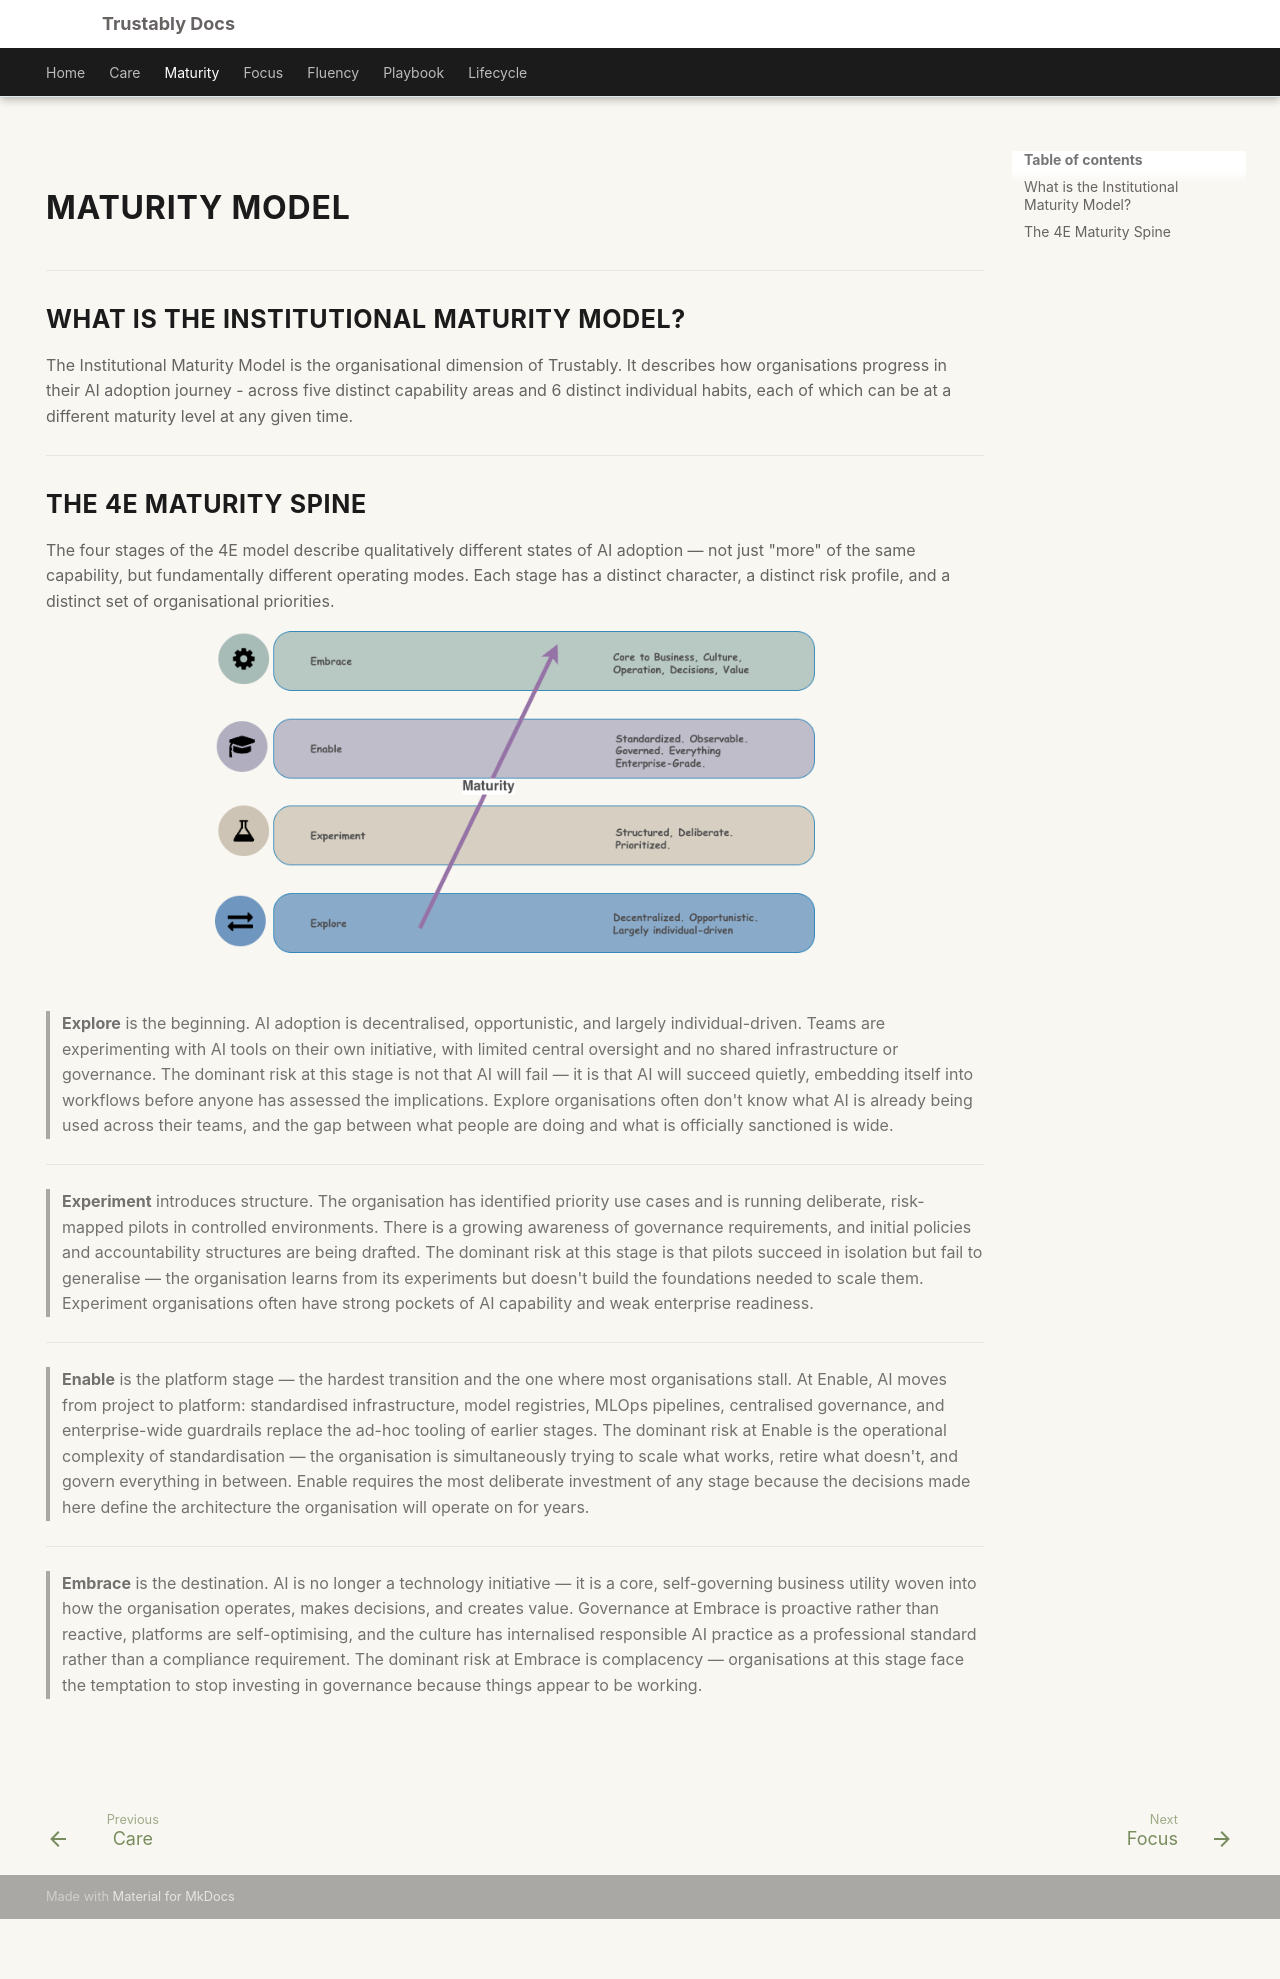

repository: ayanguha/trustably-docs · page: maturity.html · generator: mkdocs

---
hide:
  - navigation
---
# Maturity Model

---

## What is the Institutional Maturity Model?

The Institutional Maturity Model is the organisational dimension of Trustably. It describes how organisations progress in their AI adoption journey - across five distinct capability areas and 6 distinct individual habits, each of which can be at a different maturity level at any given time.

---

## The 4E Maturity Spine 

The four stages of the 4E model describe qualitatively different states of AI adoption — not just "more" of the same capability, but fundamentally different operating modes. Each stage has a distinct character, a distinct risk profile, and a distinct set of organisational priorities.

<figure markdown="span">
  ![Maturity Model](images/4E.png){ width=600 }
  <figcaption></figcaption>
</figure>

> **Explore** is the beginning. AI adoption is decentralised, opportunistic, and largely individual-driven. Teams are experimenting with AI tools on their own initiative, with limited central oversight and no shared infrastructure or governance. The dominant risk at this stage is not that AI will fail — it is that AI will succeed quietly, embedding itself into workflows before anyone has assessed the implications. Explore organisations often don't know what AI is already being used across their teams, and the gap between what people are doing and what is officially sanctioned is wide.

---

> **Experiment** introduces structure. The organisation has identified priority use cases and is running deliberate, risk-mapped pilots in controlled environments. There is a growing awareness of governance requirements, and initial policies and accountability structures are being drafted. The dominant risk at this stage is that pilots succeed in isolation but fail to generalise — the organisation learns from its experiments but doesn't build the foundations needed to scale them. Experiment organisations often have strong pockets of AI capability and weak enterprise readiness.

---

> **Enable** is the platform stage — the hardest transition and the one where most organisations stall. At Enable, AI moves from project to platform: standardised infrastructure, model registries, MLOps pipelines, centralised governance, and enterprise-wide guardrails replace the ad-hoc tooling of earlier stages. The dominant risk at Enable is the operational complexity of standardisation — the organisation is simultaneously trying to scale what works, retire what doesn't, and govern everything in between. Enable requires the most deliberate investment of any stage because the decisions made here define the architecture the organisation will operate on for years.

---

> **Embrace** is the destination. AI is no longer a technology initiative — it is a core, self-governing business utility woven into how the organisation operates, makes decisions, and creates value. Governance at Embrace is proactive rather than reactive, platforms are self-optimising, and the culture has internalised responsible AI practice as a professional standard rather than a compliance requirement. The dominant risk at Embrace is complacency — organisations at this stage face the temptation to stop investing in governance because things appear to be working.




 
